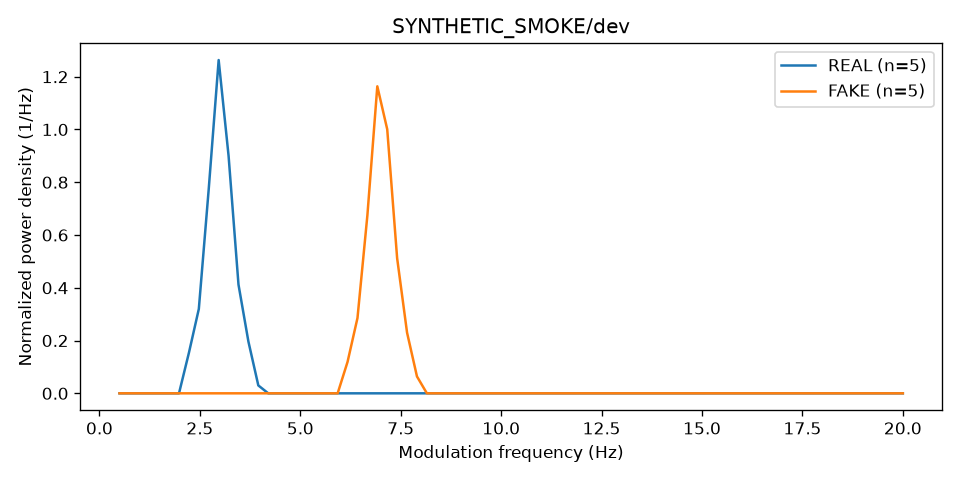

Values plotted in this chart, from the file beside it:
label, frequency_hz, mean_density, ci_low, ci_high, ci_status
0, 0.5, 3.658083771269312e-05, 3.2325268767496905e-05, 4.0518585525755506e-05, speaker_clustered
0, 0.7468, 2.0088856867681072e-05, 1.8741295043881388e-05, 2.1454154496136457e-05, speaker_clustered
0, 0.9937, 3.5968760226690373e-06, 2.0899015223954766e-06, 5.190814170574394e-06, speaker_clustered
0, 1.241, 4.492766268435586e-06, 2.0878373791269134e-06, 6.850629563935516e-06, speaker_clustered
0, 1.487, 5.846232069222626e-06, 2.279702474426645e-06, 9.237796818123253e-06, speaker_clustered
0, 1.734, 9.644131404552237e-06, 4.130202395834114e-06, 1.3938606654261054e-05, speaker_clustered
0, 1.981, 1.3574162282289551e-05, 5.8627463273472494e-06, 1.931991949735269e-05, speaker_clustered
0, 2.228, 0.1535, 0.1535, 0.1537, speaker_clustered
0, 2.475, 0.3198, 0.3197, 0.3201, speaker_clustered
0, 2.722, 0.775, 0.7748, 0.7754, speaker_clustered
0, 2.968, 1.263, 1.263, 1.264, speaker_clustered
0, 3.215, 0.9003, 0.9002, 0.9004, speaker_clustered
0, 3.462, 0.4122, 0.4116, 0.4126, speaker_clustered
0, 3.709, 0.1963, 0.1959, 0.1966, speaker_clustered
0, 3.956, 0.02988, 0.02981, 0.02993, speaker_clustered
0, 4.203, 8.105703524202017e-06, 4.1302419375376565e-06, 1.0942874802276428e-05, speaker_clustered
0, 4.449, 4.607424201123155e-06, 3.056432107497493e-06, 6.458800915886871e-06, speaker_clustered
0, 4.696, 3.97024640405506e-06, 2.819949145728657e-06, 4.8129248021658195e-06, speaker_clustered
0, 4.943, 4.071417387892978e-06, 1.836414948376843e-06, 6.443500925833272e-06, speaker_clustered
0, 5.19, 3.544576539837994e-06, 1.8801898795080468e-06, 5.446057212249251e-06, speaker_clustered
0, 5.437, 2.8293321422151397e-06, 1.808419184405464e-06, 3.951665603620077e-06, speaker_clustered
0, 5.684, 2.5008268058559496e-06, 1.6100361873090166e-06, 3.249922220779858e-06, speaker_clustered
0, 5.93, 2.305679766484228e-06, 1.3121387433602882e-06, 2.892000912125804e-06, speaker_clustered
0, 6.177, 2.127219688395083e-06, 1.1316310087783468e-06, 2.6725656678238553e-06, speaker_clustered
0, 6.424, 1.9553152022383775e-06, 1.000780829508583e-06, 2.4820177939494945e-06, speaker_clustered
0, 6.671, 2.4171024370652643e-06, 1.1929174135604862e-06, 3.1776262052506954e-06, speaker_clustered
0, 6.918, 3.160530436773748e-06, 1.5286036701997977e-06, 4.232479101736461e-06, speaker_clustered
0, 7.165, 3.7977735225295677e-06, 2.1715996842981355e-06, 4.932835668215592e-06, speaker_clustered
0, 7.411, 4.38192415130906e-06, 2.4544367734605653e-06, 5.508800971682476e-06, speaker_clustered
0, 7.658, 4.631829302954032e-06, 2.4117738964642593e-06, 5.822387476455793e-06, speaker_clustered
0, 7.905, 4.694556987403674e-06, 2.288855349164996e-06, 5.999748456679428e-06, speaker_clustered
0, 8.152, 3.83066026211878e-06, 2.1155841316458523e-06, 4.779892636437722e-06, speaker_clustered
0, 8.399, 2.3876232807498147e-06, 1.8985485776979393e-06, 2.726830519810926e-06, speaker_clustered
0, 8.646, 1.9443004502451283e-06, 1.6503328858628198e-06, 2.3886634542712452e-06, speaker_clustered
0, 8.892, 2.1964309420808223e-06, 1.6997331188665353e-06, 2.817028523797927e-06, speaker_clustered
0, 9.139, 2.2613828847769493e-06, 1.6883822209871215e-06, 3.2749661519149545e-06, speaker_clustered
0, 9.386, 2.181696857683412e-06, 1.391565245158462e-06, 3.6795173704410943e-06, speaker_clustered
0, 9.633, 2.6643268301790583e-06, 1.720523294274022e-06, 4.2749562219546324e-06, speaker_clustered
0, 9.88, 3.6289419451797206e-06, 2.358828202038859e-06, 5.0374510018175495e-06, speaker_clustered
0, 10.13, 4.480830447251694e-06, 2.6261244687391264e-06, 7.034921803797045e-06, speaker_clustered
0, 10.37, 5.225628667041411e-06, 2.5221202486860553e-06, 9.5234294352236e-06, speaker_clustered
0, 10.62, 5.088847341248817e-06, 2.1608597863717e-06, 9.938342921320241e-06, speaker_clustered
0, 10.87, 4.024087546422212e-06, 1.6486436719820694e-06, 8.170525728122263e-06, speaker_clustered
0, 11.11, 2.896239458538349e-06, 1.2155506797058967e-06, 5.731227182957544e-06, speaker_clustered
0, 11.36, 1.6947883620876838e-06, 1.2342244583154706e-06, 2.452388991809879e-06, speaker_clustered
0, 11.61, 1.1684985793136387e-06, 8.410439562088787e-07, 1.709986368121511e-06, speaker_clustered
0, 11.85, 1.5159469671799119e-06, 1.1109381861711416e-06, 1.9412308879059903e-06, speaker_clustered
0, 12.1, 1.8532027614987839e-06, 9.867926432341817e-07, 2.803216419482718e-06, speaker_clustered
0, 12.35, 2.1758067025932673e-06, 9.300062930067008e-07, 3.6186079280104193e-06, speaker_clustered
0, 12.59, 2.2056338615247064e-06, 8.56061089547755e-07, 3.72717150835281e-06, speaker_clustered
0, 12.84, 1.7670181689952879e-06, 6.781779030510206e-07, 2.758518744970186e-06, speaker_clustered
0, 13.09, 1.4451669433017307e-06, 5.262039746184768e-07, 2.073865266486284e-06, speaker_clustered
0, 13.34, 1.3318236941007875e-06, 4.477580092131815e-07, 2.007007555095112e-06, speaker_clustered
0, 13.58, 1.2877251098230605e-06, 3.572180053251881e-07, 2.082095925434511e-06, speaker_clustered
0, 13.83, 1.3821158553917632e-06, 2.5888023052149694e-07, 2.593825381367427e-06, speaker_clustered
0, 14.08, 1.4425927958365771e-06, 2.4531220502960245e-07, 2.827430944134465e-06, speaker_clustered
0, 14.32, 1.4267636747526404e-06, 5.967844190948004e-07, 2.2830586147111763e-06, speaker_clustered
0, 14.57, 1.7587821502606043e-06, 8.699464055089696e-07, 2.4406821786918007e-06, speaker_clustered
0, 14.82, 2.9762308716388312e-06, 1.1585037674996618e-06, 3.904351513469543e-06, speaker_clustered
0, 15.06, 4.14888556484292e-06, 1.29129820477834e-06, 5.602156929326279e-06, speaker_clustered
... 100 more rows
